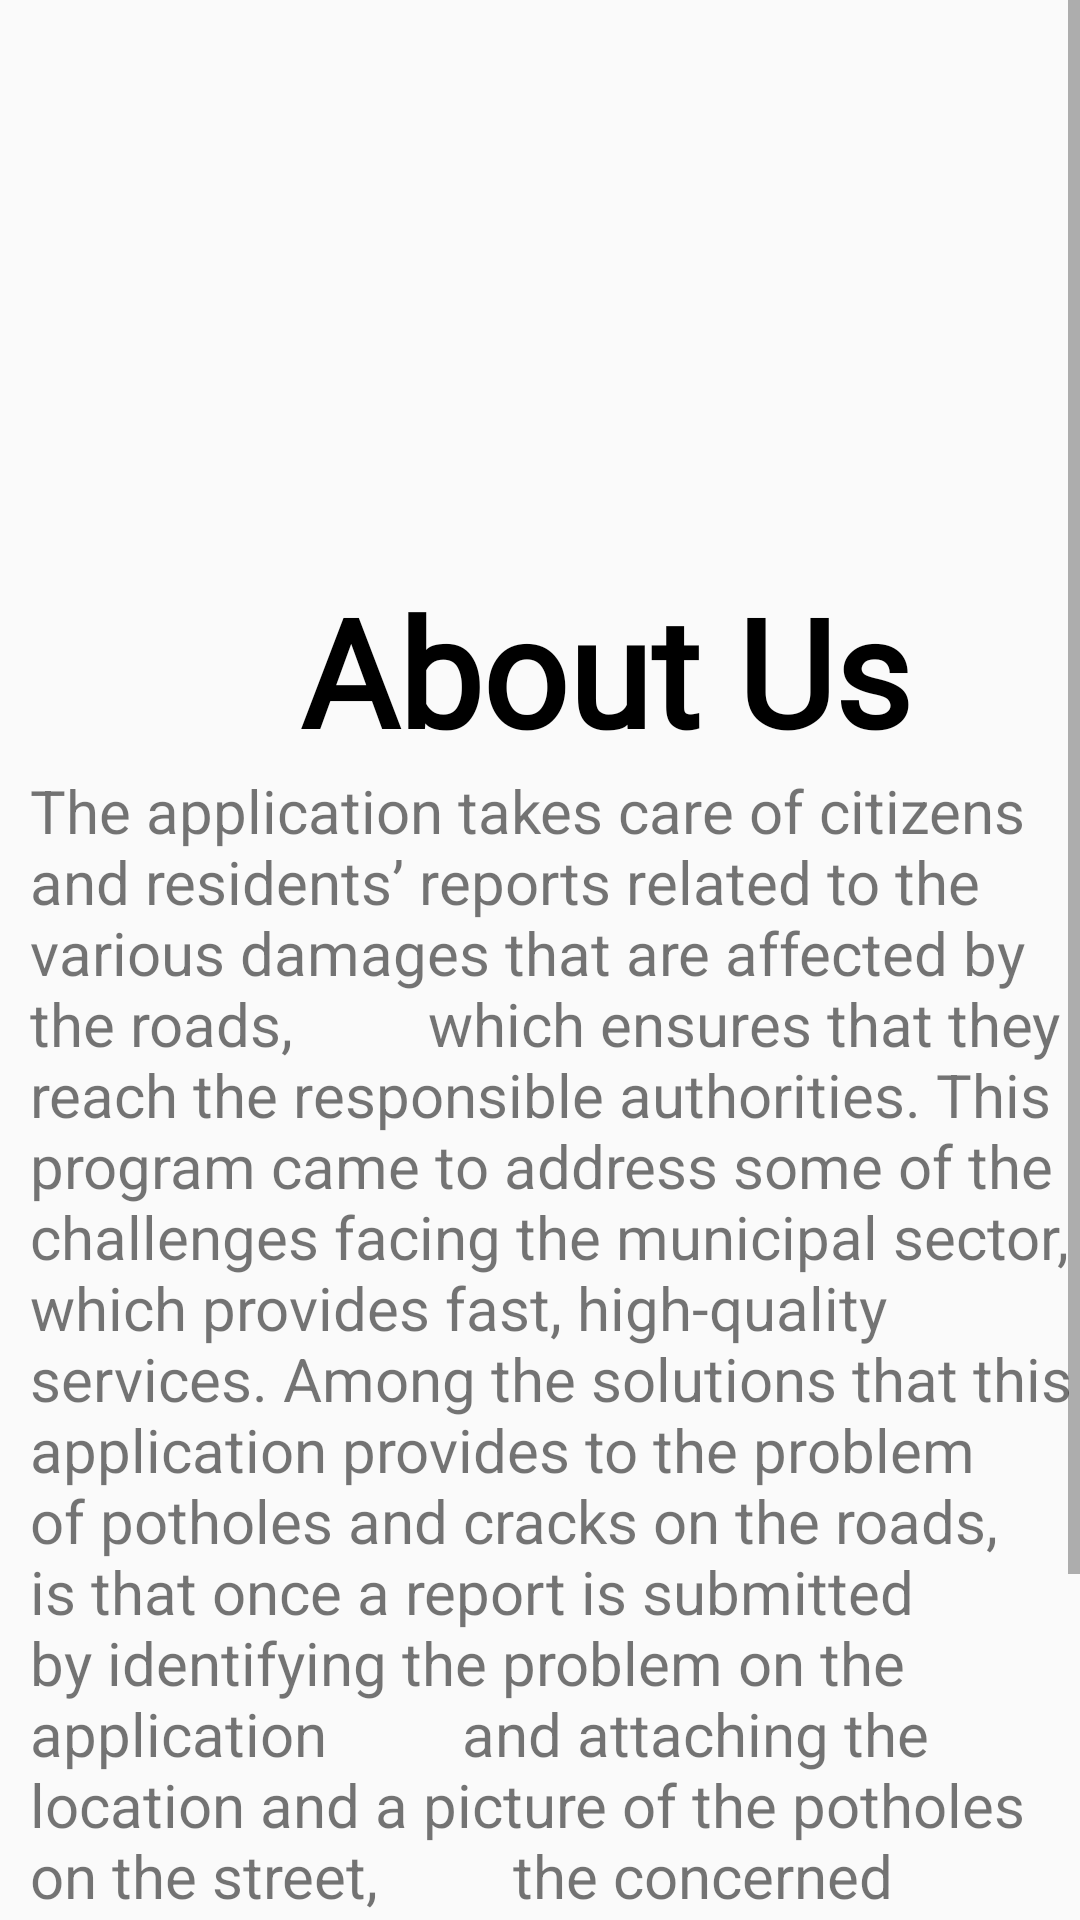

Produce the Android XML layout that renders to this screen, including the resource entries it uses.
<!-- AndroidManifest.xml: application theme Theme.Login_App -->
<!-- res/layout/fragment_about_us.xml -->
<?xml version="1.0" encoding="utf-8"?>
<RelativeLayout xmlns:android="http://schemas.android.com/apk/res/android"
    android:layout_width="match_parent"
    android:layout_height="match_parent"
    android:background="@drawable/logo_stre_app">
    <ScrollView
        android:layout_width="match_parent"
        android:layout_height="match_parent"
        android:id="@+id/child">

        <androidx.constraintlayout.widget.ConstraintLayout
            android:layout_width="match_parent"
            android:layout_height="wrap_content"
            android:id="@+id/constraintLayout">

        <RelativeLayout
            android:layout_width="match_parent"
            android:layout_height="match_parent">
    <TextView
        android:id="@+id/AboutUs"
        android:layout_width="wrap_content"
        android:layout_height="wrap_content"
        android:layout_marginLeft="100dp"
        android:layout_marginTop="190dp"
        android:fontFamily="@font/el_messiri_bold"
        android:text="About Us "
        android:textAlignment="center"
        android:textColor="@color/black"
        android:textSize="50sp"
        android:textStyle="bold" />

    <TextView
        android:id="@+id/textView2"
        android:layout_width="wrap_content"
        android:layout_height="wrap_content"
        android:layout_below="@id/AboutUs"
        android:textSize="20sp"
        android:layout_marginLeft="10dp"
        android:text="The application takes care of citizens and residents’ reports related to the various damages that are affected by the roads,
        which ensures that they reach the responsible authorities. This program came to address some of the challenges facing the municipal sector,
        which provides fast, high-quality services. Among the solutions that this application provides to the problem of potholes and cracks on the roads,
        is that once a report is submitted by identifying the problem on the application
        and attaching the location and a picture of the potholes on the street,
        the concerned authorities will solve that damage in the shortest possible time and quickly, Thus, the incidence of accidents will be greatly reduced,
        so it will provide a local urban environment with healthy living." />
        </RelativeLayout>
        </androidx.constraintlayout.widget.ConstraintLayout>


    </ScrollView>
</RelativeLayout>
<!-- resources referenced by this layout -->
<resources>
  <color name="black">#FF000000</color>
  <style name="Theme.Login_App" parent="Theme.MaterialComponents.DayNight.NoActionBar.Bridge">
          
          <item name="colorPrimary">@color/purple_500</item>
          <item name="colorPrimaryVariant">@color/purple_700</item>
          <item name="colorOnPrimary">@color/white</item>
          
          <item name="colorSecondary">@color/teal_200</item>
          <item name="colorSecondaryVariant">@color/teal_700</item>
          <item name="colorOnSecondary">@color/black</item>
          
          <item name="android:statusBarColor">#47423d</item>
          
      </style>
  <color name="purple_500">#ad660e</color>
  <color name="purple_700">#FF3700B3</color>
  <color name="white">#FFFFFFFF</color>
  <color name="teal_200">#FF03DAC5</color>
  <color name="teal_700">#FF018786</color>
</resources>
